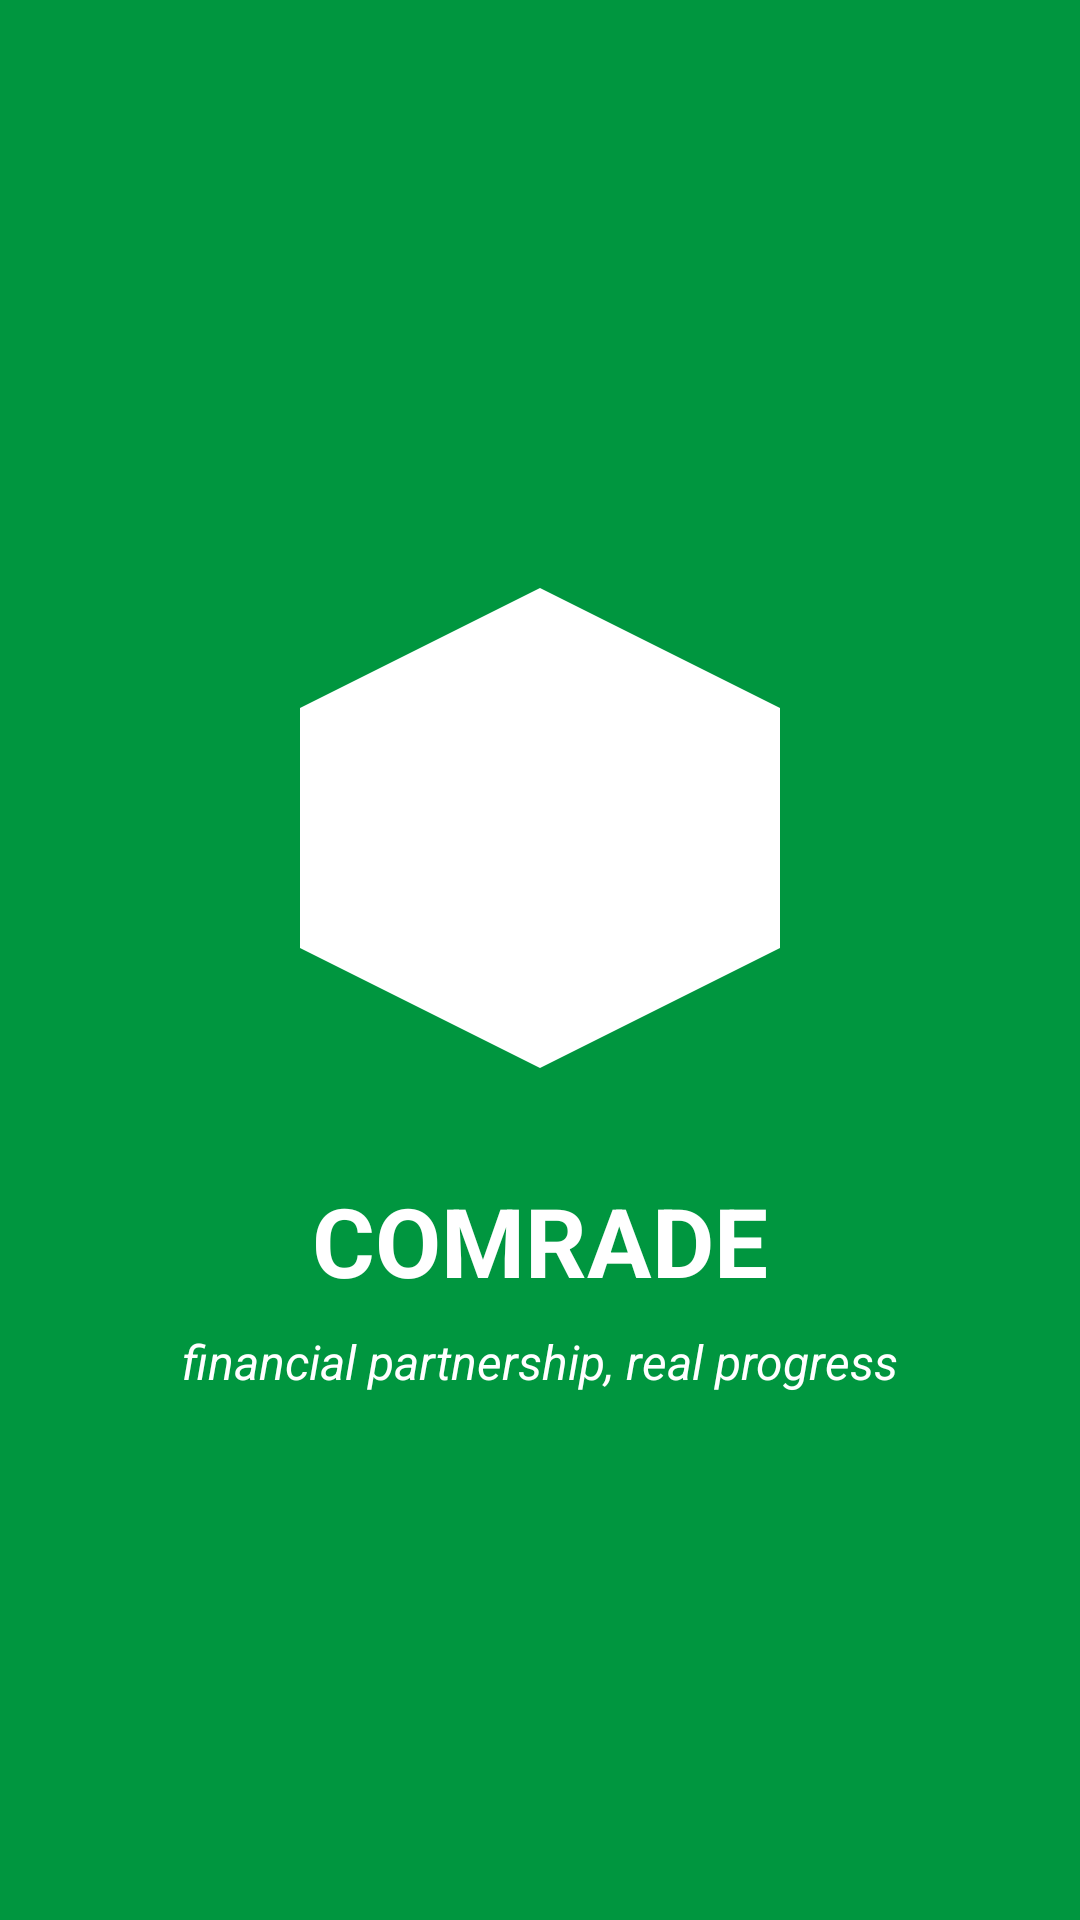

Write the Android layout XML for this screen, with the resource values it uses.
<!-- AndroidManifest.xml: application theme Theme.Test -->
<!-- res/layout/fragment_splash.xml -->
<?xml version="1.0" encoding="utf-8"?>
<androidx.constraintlayout.widget.ConstraintLayout xmlns:android="http://schemas.android.com/apk/res/android"
    xmlns:app="http://schemas.android.com/apk/res-auto"
    android:layout_width="match_parent"
    android:layout_height="match_parent"
    android:background="?attr/colorPrimary">

    <ImageView
        android:id="@+id/imageViewSplashLogo"
        android:layout_width="200dp"
        android:layout_height="200dp"
        android:src="@drawable/ic_jkuat_logo"
        app:layout_constraintBottom_toBottomOf="parent"
        app:layout_constraintEnd_toEndOf="parent"
        app:layout_constraintStart_toStartOf="parent"
        app:layout_constraintTop_toTopOf="parent"
        app:layout_constraintVertical_bias="0.4"
        app:tint="@android:color/white" />

    <TextView
        android:id="@+id/textViewSplashTitle"
        android:layout_width="wrap_content"
        android:layout_height="wrap_content"
        android:layout_marginTop="16dp"
        android:text="COMRADE"
        android:textColor="@android:color/white"
        android:textSize="32sp"
        android:textStyle="bold"
        app:layout_constraintEnd_toEndOf="parent"
        app:layout_constraintStart_toStartOf="parent"
        app:layout_constraintTop_toBottomOf="@+id/imageViewSplashLogo" />

    <TextView
        android:id="@+id/textViewSplashCaption"
        android:layout_width="wrap_content"
        android:layout_height="wrap_content"
        android:layout_marginTop="8dp"
        android:text="financial partnership, real progress"
        android:textColor="@android:color/white"
        android:textSize="16sp"
        android:textStyle="italic"
        app:layout_constraintEnd_toEndOf="parent"
        app:layout_constraintStart_toStartOf="parent"
        app:layout_constraintTop_toBottomOf="@+id/textViewSplashTitle" />

</androidx.constraintlayout.widget.ConstraintLayout>
<!-- resources referenced by this layout -->
<resources>
  <!-- drawable ic_jkuat_logo (drawable) -->
  <?xml version="1.0" encoding="utf-8"?>
  <vector xmlns:android="http://schemas.android.com/apk/res/android"
      android:width="100dp"
      android:height="100dp"
      android:viewportWidth="100"
      android:viewportHeight="100">
      <path
          android:fillColor="@color/jkuat_green"
          android:pathData="M50,10 L90,30 L90,70 L50,90 L10,70 L10,30 Z" />
      <path
          android:fillColor="@color/jkuat_yellow"
          android:pathData="M50,20 L80,35 L80,65 L50,80 L20,65 L20,35 Z" />
      <path
          android:fillColor="@color/jkuat_blue"
          android:pathData="M50,30 L70,40 L70,60 L50,70 L30,60 L30,40 Z" />
  </vector>
  <style name="Theme.Test" parent="Base.Theme.Test" />
  <color name="jkuat_green">#00963f</color>
  <color name="jkuat_yellow">#fcd116</color>
  <color name="jkuat_blue">#00509e</color>
  <style name="Base.Theme.Test" parent="Theme.Material3.Light.NoActionBar">
          
          <item name="colorPrimary">@color/jkuat_green</item>
          <item name="colorSecondary">@color/jkuat_blue</item>
          <item name="colorTertiary">@color/jkuat_yellow</item>
          <item name="android:statusBarColor">@color/jkuat_green</item>
      </style>
</resources>
